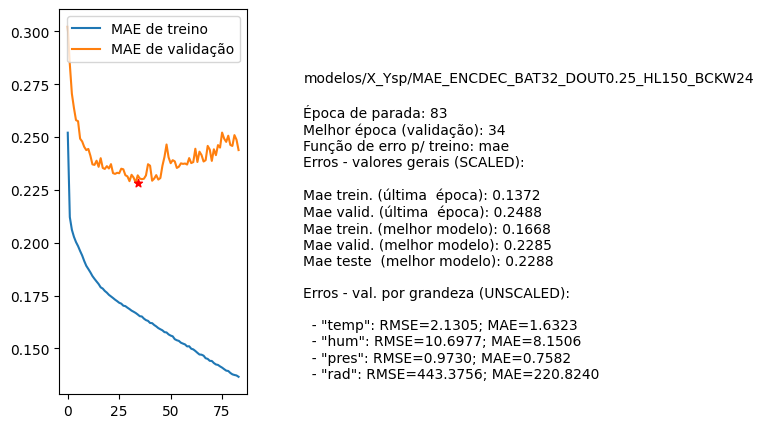

Source data for this figure (header and first rows):
nome, parada, melhorEpoch, erro_treino_parada, erro_valid_parada, erro_treino_melhor, erro_valid_melhor, erro_teste_melhor, rmse_unscaled_por_grandeza
modelos/X_Ysp/MAE_ENCDEC_BAT32_DOUT0.25_…, 83, 34, 0.1372, 0.2488, 0.1668, 0.2285, 0.2288, ['2.1305', '10.6977', '0.9730', '443.375…
